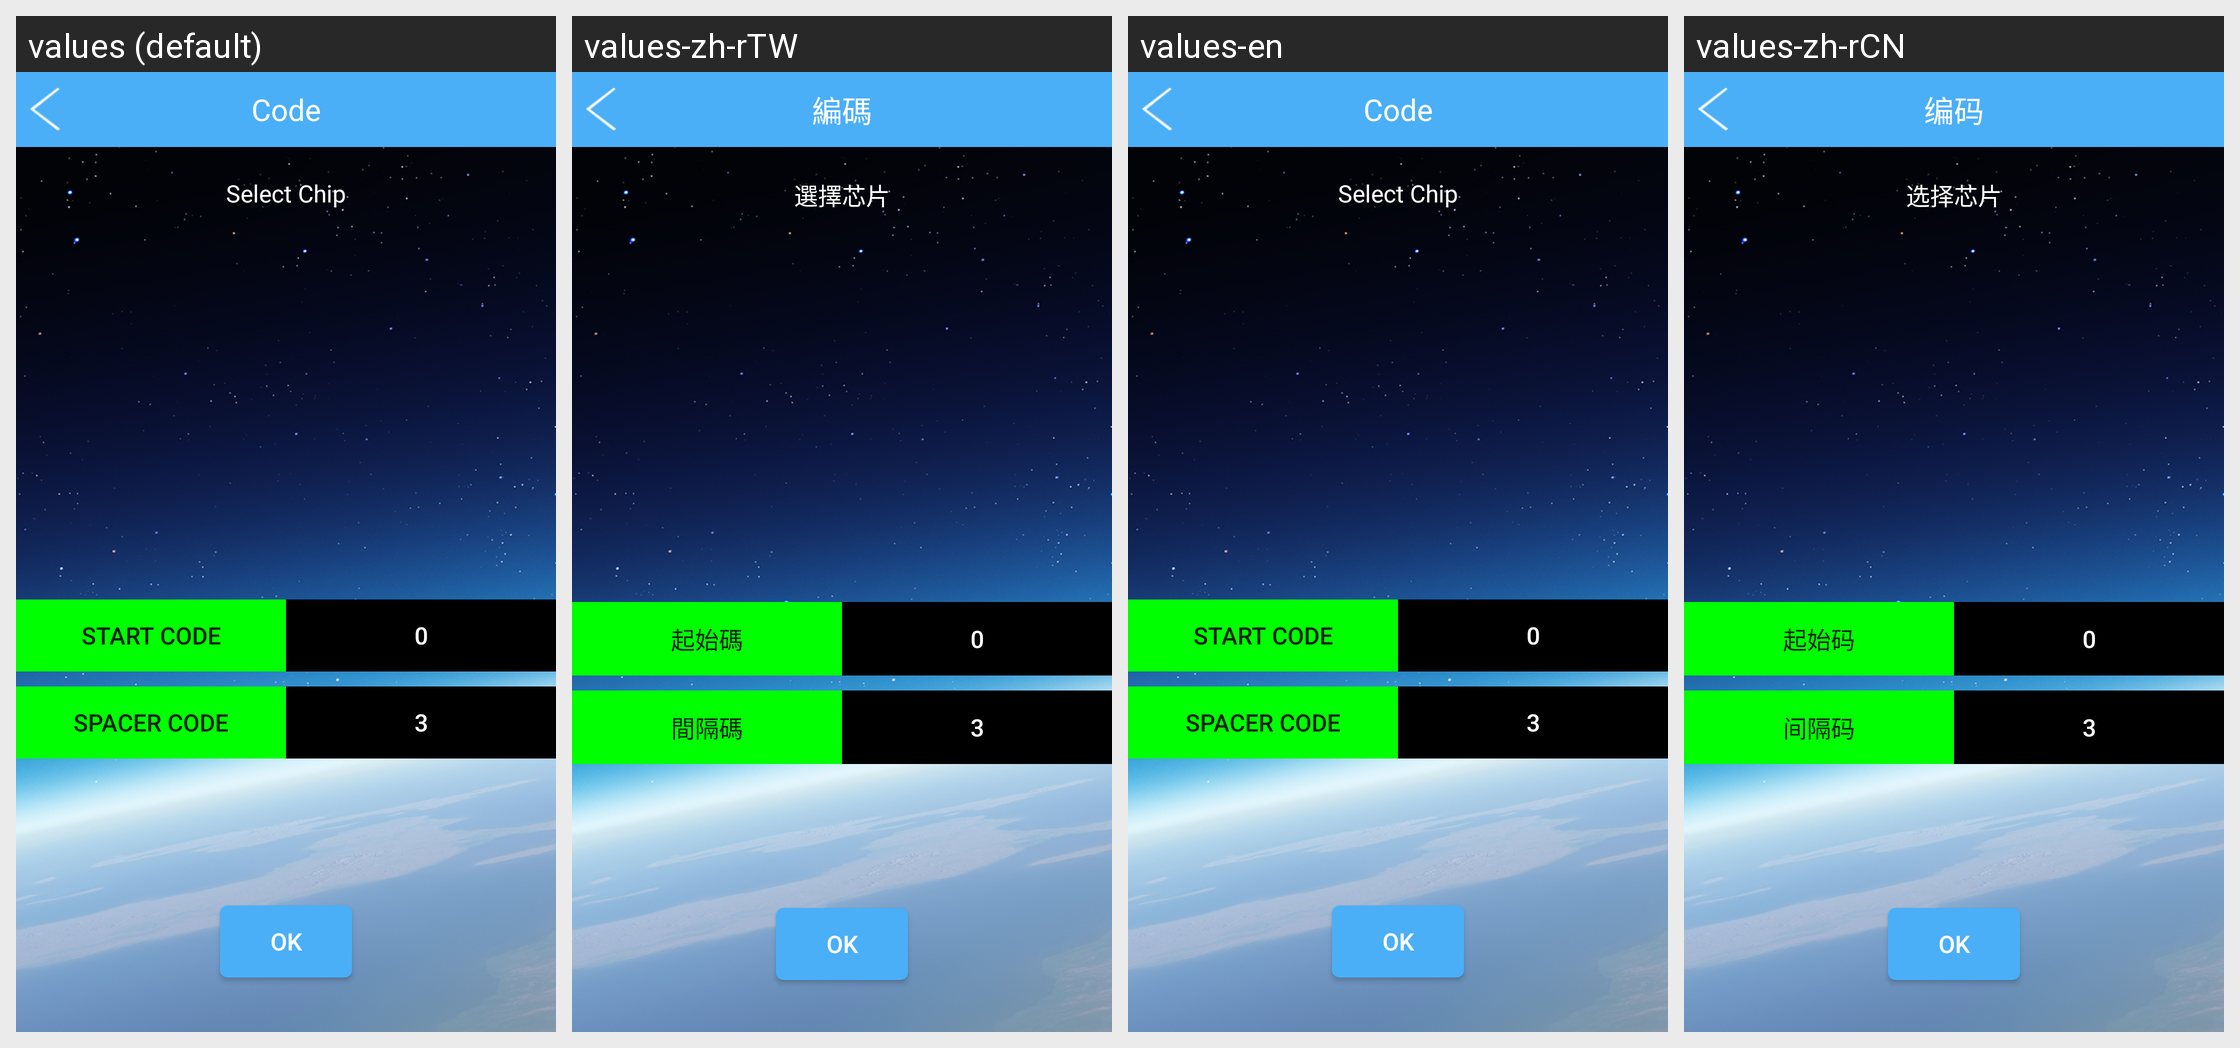

The Android screen above is rendered under several locales of the same app. Produce the string resources it draws, with the default and per-locale values.
Android screen res/layout/activity_code.xml rendered under 4 locales, left to right: values (default), values-zh-rTW, values-en, values-zh-rCN. Device: Nexus 5 (rendered at 1080×1920; each locale shown at half size, 540×960, under a caption strip naming it); theme AppTheme.
Other locales in the repository, not shown: values-da, values-de, values-de-rDE, values-es, values-fr, values-fr-rFR, values-it, values-ja, values-ja-rJP, values-ko, values-ko-rKR, values-nl, values-pl, values-pt, values-ro, values-ru, values-tr, values-vi-rVN, values-zh, values-zh-rHK.
Strings drawn on this screen, with the default value and each locale's value (text and hints the layout hard-codes, and strings that could not be matched under every locale, appear in the picture but are not listed):

Code
  values: Code
  values-zh-rTW: 編碼
  values-en: Code
  values-zh-rCN: 编码

select_chip
  values: Select Chip
  values-zh-rTW: 選擇芯片
  values-en: Select Chip
  values-zh-rCN: 选择芯片

startcode
  values: Start Code
  values-zh-rTW: 起始碼
  values-en: Start Code
  values-zh-rCN: 起始码

spacercode
  values: Spacer Code
  values-zh-rTW: 間隔碼
  values-en: Spacer Code
  values-zh-rCN: 间隔码

ok
  values: OK
  values-zh-rTW: OK
  values-en: OK
  values-zh-rCN: OK
